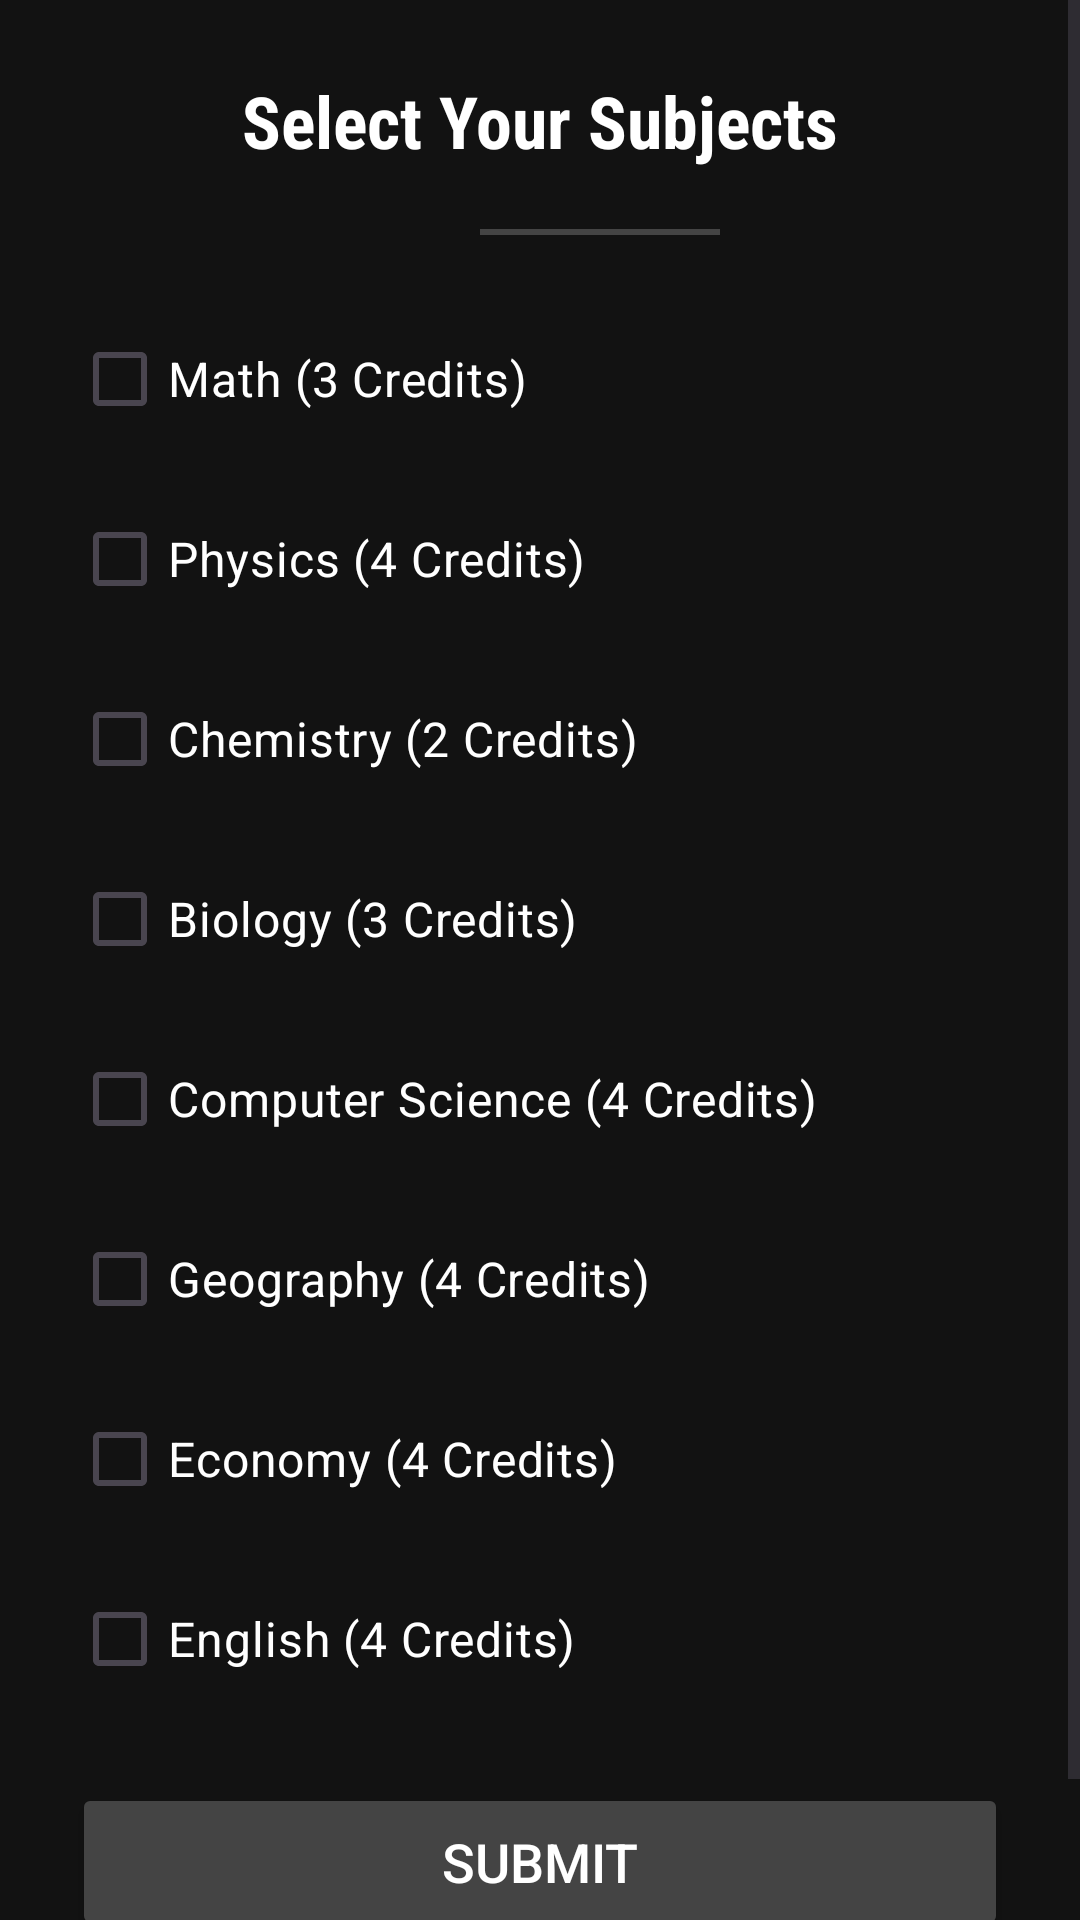

The Android layout XML behind this screen, and the referenced resources:
<!-- AndroidManifest.xml: application theme Theme.Uaswmp -->
<!-- res/layout/activity_select_subjects.xml -->
<?xml version="1.0" encoding="utf-8"?>
<ScrollView xmlns:android="http://schemas.android.com/apk/res/android"
    android:layout_width="match_parent"
    android:layout_height="match_parent"
    android:background="#121212">

    <LinearLayout
        android:layout_width="match_parent"
        android:layout_height="wrap_content"
        android:orientation="vertical"
        android:padding="24dp">

        <TextView
            android:layout_width="wrap_content"
            android:layout_height="wrap_content"
            android:layout_marginBottom="20dp"
            android:text="Select Your Subjects"
            android:textColor="#FFFFFF"
            android:textSize="24sp"
            android:textStyle="bold"
            android:fontFamily="sans-serif-condensed"
            android:layout_gravity="center" />

        <View
            android:layout_width="80dp"
            android:layout_height="2dp"
            android:background="#444444"
            android:layout_marginBottom="24dp"
            android:layout_marginLeft="136dp"/>

        <CheckBox
            android:id="@+id/checkBoxMath"
            android:layout_width="match_parent"
            android:layout_height="wrap_content"
            android:text="Math (3 Credits)"
            android:textColor="#FFFFFF"
            android:buttonTint="#FFFFFF"
            android:layout_marginBottom="12dp"
            android:textSize="16sp" />

        <CheckBox
            android:id="@+id/checkBoxPhysics"
            android:layout_width="match_parent"
            android:layout_height="wrap_content"
            android:text="Physics (4 Credits)"
            android:textColor="#FFFFFF"
            android:buttonTint="#FFFFFF"
            android:layout_marginBottom="12dp"
            android:textSize="16sp" />

        <CheckBox
            android:id="@+id/checkBoxChemistry"
            android:layout_width="match_parent"
            android:layout_height="wrap_content"
            android:text="Chemistry (2 Credits)"
            android:textColor="#FFFFFF"
            android:buttonTint="#FFFFFF"
            android:layout_marginBottom="12dp"
            android:textSize="16sp" />

        <CheckBox
            android:id="@+id/checkBoxBiology"
            android:layout_width="match_parent"
            android:layout_height="wrap_content"
            android:text="Biology (3 Credits)"
            android:textColor="#FFFFFF"
            android:buttonTint="#FFFFFF"
            android:layout_marginBottom="12dp"
            android:textSize="16sp" />

        <CheckBox
            android:id="@+id/checkBoxCS"
            android:layout_width="match_parent"
            android:layout_height="wrap_content"
            android:text="Computer Science (4 Credits)"
            android:textColor="#FFFFFF"
            android:buttonTint="#FFFFFF"
            android:layout_marginBottom="12dp"
            android:textSize="16sp" />

        <CheckBox
            android:id="@+id/checkBoxGeo"
            android:layout_width="match_parent"
            android:layout_height="wrap_content"
            android:text="Geography (4 Credits)"
            android:textColor="#FFFFFF"
            android:buttonTint="#FFFFFF"
            android:layout_marginBottom="12dp"
            android:textSize="16sp" />

        <CheckBox
            android:id="@+id/checkBoxEco"
            android:layout_width="match_parent"
            android:layout_height="wrap_content"
            android:text="Economy (4 Credits)"
            android:textColor="#FFFFFF"
            android:buttonTint="#FFFFFF"
            android:layout_marginBottom="12dp"
            android:textSize="16sp" />

        <CheckBox
            android:id="@+id/checkBoxEnglish"
            android:layout_width="match_parent"
            android:layout_height="wrap_content"
            android:text="English (4 Credits)"
            android:textColor="#FFFFFF"
            android:buttonTint="#FFFFFF"
            android:layout_marginBottom="24dp"
            android:textSize="16sp" />

        <Button
            android:id="@+id/buttonSubmit"
            android:layout_width="match_parent"
            android:layout_height="wrap_content"
            android:text="Submit"
            android:textColor="#FFFFFF"
            android:backgroundTint="#444444"
            android:elevation="8dp"
            android:padding="14dp"
            android:layout_marginBottom="20dp"
            android:textSize="18sp" />


    </LinearLayout>
</ScrollView>
<!-- resources referenced by this layout -->
<resources>
  <style name="Theme.Uaswmp" parent="Base.Theme.Uaswmp" />
  <style name="Base.Theme.Uaswmp" parent="Theme.Material3.DayNight.NoActionBar">
          
          
      </style>
</resources>
